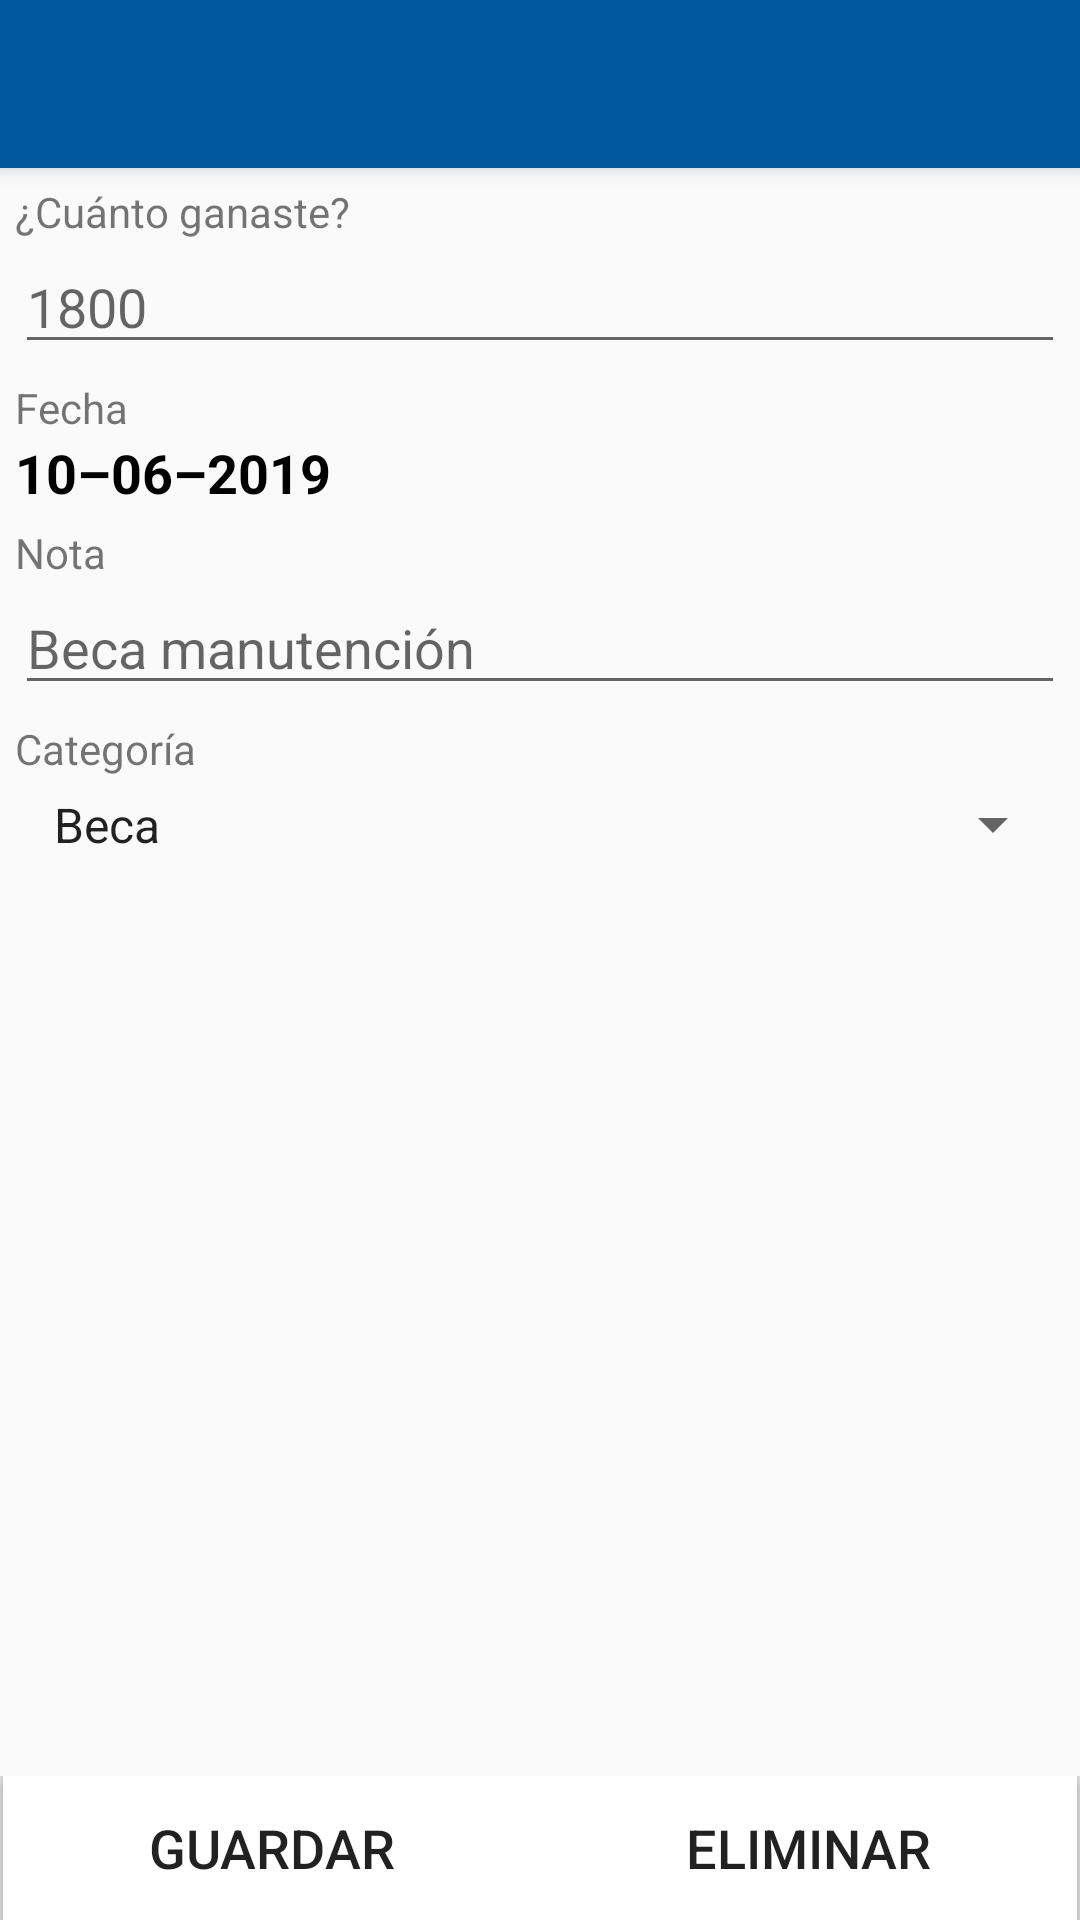

Android layout source for this screen:
<!-- AndroidManifest.xml: application theme AppTheme -->
<!-- res/layout/activity_crear_ingreso.xml -->
<?xml version="1.0" encoding="utf-8"?>
<androidx.coordinatorlayout.widget.CoordinatorLayout xmlns:android="http://schemas.android.com/apk/res/android"
    xmlns:app="http://schemas.android.com/apk/res-auto"
    xmlns:tools="http://schemas.android.com/tools"
    android:layout_width="match_parent"
    android:layout_height="match_parent"
    tools:context=".ui.finanzas.CrearIngreso">

    <com.google.android.material.appbar.AppBarLayout
        android:layout_width="match_parent"
        android:layout_height="wrap_content"
        android:theme="@style/AppTheme.AppBarOverlay">

        <androidx.appcompat.widget.Toolbar
            android:id="@+id/toolbarIngreso"
            android:layout_width="match_parent"
            android:layout_height="?attr/actionBarSize"
            android:background="?attr/colorPrimary"
            app:popupTheme="@style/AppTheme.PopupOverlay" />

    </com.google.android.material.appbar.AppBarLayout>

    <include layout="@layout/content_crear_ingreso" />

    <LinearLayout
        android:layout_width="match_parent"
        android:layout_height="wrap_content"
        android:layout_gravity="bottom|start|end"
        android:orientation="horizontal">

        <View
            android:layout_width="1dp"
            android:layout_height="match_parent"
            android:background="?android:attr/listDivider" />

        <Button
            android:id="@+id/btnGuardarIngreso"
            android:layout_width="0dp"
            android:layout_height="wrap_content"
            android:layout_weight="1"
            android:background="@android:color/white"
            android:text="@string/txt_save"
            android:textSize="18sp" />

        <Button
            android:id="@+id/btnEliminarIngreso"
            android:layout_width="0dp"
            android:layout_height="wrap_content"
            android:layout_weight="1"
            android:background="@android:color/white"
            android:text="@string/txt_delete"
            android:textSize="18sp" />

        <View
            android:layout_width="1dp"
            android:layout_height="match_parent"
            android:background="?android:attr/listDivider" />
    </LinearLayout>

</androidx.coordinatorlayout.widget.CoordinatorLayout>
<!-- res/layout/content_crear_ingreso.xml (included above) -->
<?xml version="1.0" encoding="utf-8"?>
<LinearLayout xmlns:android="http://schemas.android.com/apk/res/android"
    xmlns:app="http://schemas.android.com/apk/res-auto"
    xmlns:tools="http://schemas.android.com/tools"
    android:layout_width="match_parent"
    android:layout_height="match_parent"
    android:orientation="vertical"
    android:padding="5dp"
    app:layout_behavior="@string/appbar_scrolling_view_behavior"
    tools:context=".ui.finanzas.CrearIngreso"
    tools:showIn="@layout/activity_crear_ingreso">

    <TextView
        android:layout_width="match_parent"
        android:layout_height="wrap_content"
        android:text="@string/fin_txt_ingreso" />

    <EditText
        android:id="@+id/etIngresoCantidad"
        android:layout_width="match_parent"
        android:layout_height="wrap_content"
        android:ems="10"
        android:hint="@string/fin_hint_ingreso"
        android:importantForAutofill="no"
        android:inputType="number|numberDecimal" />

    <TextView
        android:layout_width="match_parent"
        android:layout_height="wrap_content"
        android:paddingTop="5dp"
        android:text="@string/fin_txt_fecha" />

    <TextView
        android:id="@+id/tvIngresoFecha"
        android:layout_width="match_parent"
        android:layout_height="wrap_content"
        android:textColor="@android:color/black"
        android:textSize="18sp"
        android:textStyle="bold"
        tools:text="@string/fin_txt_fecha_2" />

    <TextView
        android:layout_width="match_parent"
        android:layout_height="wrap_content"
        android:layout_marginTop="5dp"
        android:text="@string/fin_txt_nota" />

    <EditText
        android:id="@+id/etIngresoNota"
        android:layout_width="match_parent"
        android:layout_height="wrap_content"
        android:ems="10"
        android:hint="@string/fin_hint_ingreso_nota"
        android:importantForAutofill="no"
        android:inputType="textPersonName|textCapSentences" />

    <TextView
        android:layout_width="match_parent"
        android:layout_height="wrap_content"
        android:layout_marginTop="5dp"
        android:text="@string/txt_categoria" />

    <Spinner
        android:id="@+id/spIngresoCateg"
        android:layout_width="match_parent"
        android:layout_height="wrap_content"
        android:entries="@array/array_categorias_ingresos"
        android:padding="5dp" />

</LinearLayout>
<!-- resources referenced by this layout -->
<resources>
  <string-array name="array_categorias_ingresos">
          <item>Beca</item>
          <item>Cupones</item>
          <item>Inversiones</item>
          <item>Otros</item>
          <item>Premio</item>
          <item>Regalo</item>
          <item>Salario</item>
      </string-array>
  <string name="fin_hint_ingreso">1800</string>
  <string name="fin_hint_ingreso_nota">Beca manutención</string>
  <string name="fin_txt_fecha">Fecha</string>
  <string name="fin_txt_fecha_2">10–06–2019</string>
  <string name="fin_txt_ingreso">¿Cuánto ganaste?</string>
  <string name="fin_txt_nota">Nota</string>
  <string name="txt_categoria">Categoría</string>
  <string name="txt_delete">Eliminar</string>
  <string name="txt_save">Guardar</string>
  <style name="AppTheme.AppBarOverlay" parent="ThemeOverlay.AppCompat.Dark.ActionBar" />
  <style name="AppTheme.PopupOverlay" parent="ThemeOverlay.AppCompat.Light" />
  <style name="AppTheme" parent="Theme.AppCompat.Light.DarkActionBar">
          <item name="colorPrimary">@color/colorPrimary</item>
          <item name="colorPrimaryDark">@color/colorPrimaryDark</item>
          <item name="colorAccent">@color/colorAccent</item>
      </style>
  <color name="colorPrimary">#01579B</color>
  <color name="colorPrimaryDark">#1A237E</color>
  <color name="colorAccent">#2196F3</color>
</resources>
